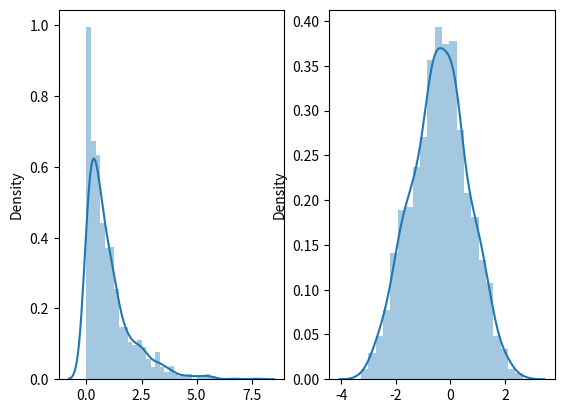
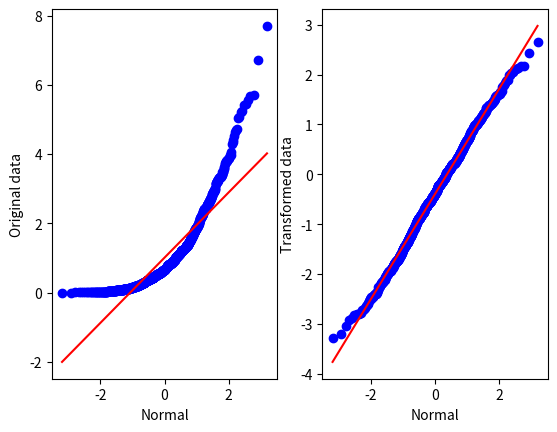

Here is the Python script that generated these plots, in order:


###############
# Authored by Weisheng Jiang
# Book 6  |  From Basic Arithmetic to Machine Learning
# Published and copyrighted by Tsinghua University Press
# Beijing, China, 2022
###############

import numpy as np
from scipy import stats
import seaborn as sns
import matplotlib.pyplot as plt
  
# original data: exponential distribution
original_X = np.random.exponential(size = 1000)
  
# Box-Cox tpower transformation
new_X, fitted_lambda = stats.boxcox(original_X)

# Yeo-Johnson power transformation
# new_X, fitted_lambda = stats.yeojohnson(original_X)


fig, ax = plt.subplots(1, 2)

sns.distplot(original_X, hist = True, 
             kde = True,
             label = "Original", ax = ax[0])
  
sns.distplot(new_X, hist = True, 
             kde = True,
             label = "Original", ax = ax[1])

# QQ plot

fig, ax = plt.subplots(1, 2)

stats.probplot(original_X, dist=stats.norm, plot=ax[0])
ax[0].set_xlabel('Normal')
ax[0].set_ylabel('Original data')
ax[0].set_title('')

stats.probplot(new_X, dist=stats.norm, plot=ax[1])
ax[1].set_xlabel('Normal')
ax[1].set_ylabel('Transformed data')
ax[1].set_title('')
